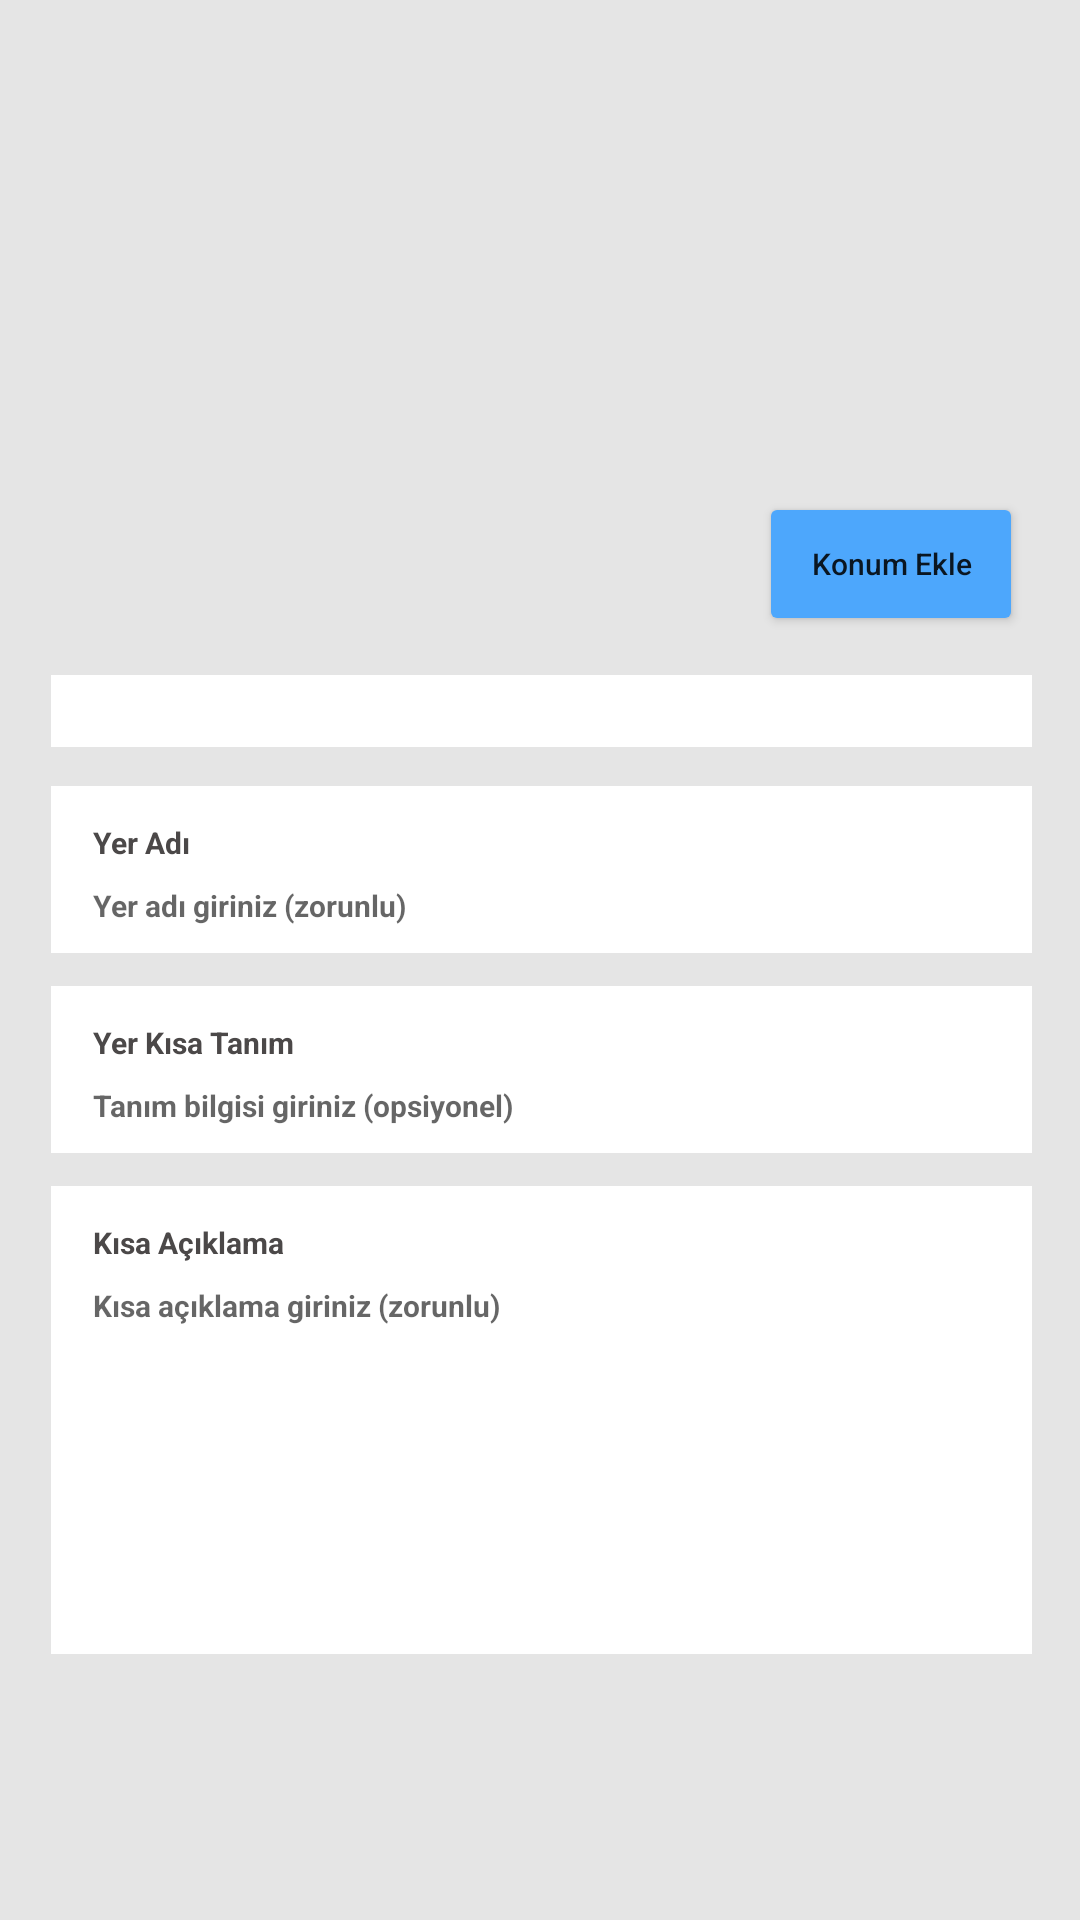

Reconstruct the res/layout file that produces this screen, plus the resources it refers to.
<!-- AndroidManifest.xml: application theme Theme.TravelGuideApp -->
<!-- res/layout/fragment_add_place.xml -->
<?xml version="1.0" encoding="utf-8"?>
<androidx.constraintlayout.widget.ConstraintLayout xmlns:android="http://schemas.android.com/apk/res/android"
    xmlns:app="http://schemas.android.com/apk/res-auto"
    xmlns:tools="http://schemas.android.com/tools"
    android:layout_width="match_parent"
    android:layout_height="match_parent"
    android:background="#E5E5E5"
    tools:context=".view.ui.AddPlaceFragment">

    <androidx.recyclerview.widget.RecyclerView
        android:id="@+id/rwPhotos"
        android:layout_width="match_parent"
        android:layout_height="128dp"
        android:layout_marginStart="17dp"
        android:layout_marginTop="21dp"
        android:layout_marginEnd="16dp"
        app:layout_constraintEnd_toEndOf="parent"
        app:layout_constraintStart_toStartOf="parent"
        app:layout_constraintTop_toTopOf="parent" />

    <Button
        android:id="@+id/btnAddLocation"
        android:layout_width="wrap_content"
        android:layout_height="wrap_content"
        android:layout_marginTop="15dp"
        android:layout_marginEnd="19dp"
        android:backgroundTint="#4DA7FC"
        android:text="@string/add_location"
        android:textAllCaps="false"
        android:textSize="10sp"
        app:layout_constraintEnd_toEndOf="parent"
        app:layout_constraintTop_toBottomOf="@+id/rwPhotos" />

    <Spinner
        android:id="@+id/spinnerPriority"
        android:layout_width="match_parent"
        android:layout_height="24dp"
        android:layout_marginStart="17dp"
        android:paddingLeft="14dp"
        android:layout_marginTop="13dp"
        android:layout_marginEnd="16dp"
        android:background="#FFFFFF"
        app:layout_constraintEnd_toEndOf="parent"
        app:layout_constraintStart_toStartOf="parent"
        app:layout_constraintTop_toBottomOf="@+id/btnAddLocation" />

    <EditText
        android:id="@+id/edtVisitDate"
        android:layout_width="0dp"
        android:layout_height="wrap_content"
        android:layout_marginTop="13dp"
        android:background="#FFFFFF"
        android:ems="10"
        android:hint="@string/edt_place_name"
        android:inputType="textPersonName"
        android:paddingLeft="14dp"
        android:paddingTop="33dp"
        android:paddingBottom="9dp"
        android:textSize="10sp"
        android:textStyle="bold"
        app:layout_constraintEnd_toEndOf="@+id/spinnerPriority"
        app:layout_constraintStart_toStartOf="@+id/spinnerPriority"
        app:layout_constraintTop_toBottomOf="@+id/spinnerPriority" />

    <EditText
        android:id="@+id/edtDefinition"
        android:layout_width="0dp"
        android:layout_height="wrap_content"
        android:layout_marginTop="11dp"
        android:background="#FFFFFF"
        android:ems="10"
        android:hint="@string/edt_definition_hint"
        android:inputType="textPersonName"
        android:paddingLeft="14dp"
        android:paddingTop="33dp"
        android:paddingBottom="9dp"
        android:textSize="10sp"
        android:textStyle="bold"
        app:layout_constraintEnd_toEndOf="@+id/spinnerPriority"
        app:layout_constraintHorizontal_bias="0.0"
        app:layout_constraintStart_toStartOf="@+id/spinnerPriority"
        app:layout_constraintTop_toBottomOf="@+id/edtVisitDate" />

    <EditText
        android:id="@+id/edtDescription"
        android:layout_width="0dp"
        android:layout_height="156dp"
        android:layout_marginTop="11dp"
        android:background="#FFFFFF"
        android:ems="10"
        android:gravity="clip_vertical"
        android:hint="@string/edt_description_hint"
        android:inputType="textPersonName"
        android:paddingLeft="14dp"
        android:paddingTop="33dp"
        android:paddingBottom="9dp"
        android:textSize="10sp"
        android:textStyle="bold"
        app:layout_constraintEnd_toEndOf="@+id/spinnerPriority"
        app:layout_constraintHorizontal_bias="0.0"
        app:layout_constraintStart_toStartOf="@+id/spinnerPriority"
        app:layout_constraintTop_toBottomOf="@+id/edtDefinition" />

    <TextView
        android:id="@+id/twVisitDate"
        android:layout_width="wrap_content"
        android:layout_height="wrap_content"
        android:layout_marginStart="14dp"
        android:layout_marginTop="12dp"
        android:text="Yer Adı"
        android:textColor="#4B4848"
        android:textSize="10sp"
        android:textStyle="bold"
        app:layout_constraintStart_toStartOf="@+id/edtVisitDate"
        app:layout_constraintTop_toTopOf="@+id/edtVisitDate" />

    <TextView
        android:id="@+id/twDefinition"
        android:layout_width="wrap_content"
        android:layout_height="wrap_content"
        android:layout_marginStart="14dp"
        android:layout_marginTop="12dp"
        android:text="@string/tw_definition_text"
        android:textColor="#4B4848"
        android:textSize="10sp"
        android:textStyle="bold"
        app:layout_constraintStart_toStartOf="@+id/edtDefinition"
        app:layout_constraintTop_toTopOf="@+id/edtDefinition" />

    <TextView
        android:id="@+id/twDescription"
        android:layout_width="wrap_content"
        android:layout_height="wrap_content"
        android:layout_marginStart="14dp"
        android:layout_marginTop="12dp"
        android:text="@string/tw_description_text"
        android:textColor="#4B4848"
        android:textSize="10sp"
        android:textStyle="bold"
        app:layout_constraintStart_toStartOf="@+id/edtDescription"
        app:layout_constraintTop_toTopOf="@+id/edtDescription" />

    <ImageView
        android:id="@+id/imageCircle"
        android:layout_width="16dp"
        android:layout_height="0dp"
        android:layout_marginTop="3dp"
        android:layout_marginEnd="10dp"
        android:layout_marginBottom="5dp"
        android:backgroundTint="#FFFFFF"
        android:src="@drawable/circle_icon"
        app:layout_constraintBottom_toBottomOf="@+id/spinnerPriority"
        app:layout_constraintEnd_toEndOf="@+id/spinnerPriority"
        app:layout_constraintTop_toTopOf="@+id/spinnerPriority" />

</androidx.constraintlayout.widget.ConstraintLayout>
<!-- resources referenced by this layout -->
<resources>
  <string name="add_location">Konum Ekle</string>
  <string name="edt_definition_hint">Tanım bilgisi giriniz (opsiyonel)</string>
  <string name="edt_description_hint">Kısa açıklama giriniz (zorunlu)</string>
  <string name="edt_place_name">Yer adı giriniz (zorunlu)</string>
  <string name="tw_definition_text">Yer Kısa Tanım</string>
  <string name="tw_description_text">Kısa Açıklama</string>
  <style name="Theme.TravelGuideApp" parent="Theme.MaterialComponents.DayNight.DarkActionBar">
          
          <item name="colorPrimary">@color/purple_500</item>
          <item name="colorPrimaryVariant">@color/purple_700</item>
          <item name="colorOnPrimary">@color/white</item>
          
          <item name="colorSecondary">@color/teal_200</item>
          <item name="colorSecondaryVariant">@color/teal_700</item>
          <item name="colorOnSecondary">@color/black</item>
          
          <item name="android:statusBarColor" tools:targetApi="l">?attr/colorPrimaryVariant</item>
          
  
          <item name="windowActionBar">false</item>
          <item name="windowNoTitle">true</item>
      </style>
  <color name="purple_500">#FF6200EE</color>
  <color name="purple_700">#4DA7FC</color>
  <color name="white">#FFFFFFFF</color>
  <color name="teal_200">#FF03DAC5</color>
  <color name="teal_700">#FF018786</color>
  <color name="black">#FF000000</color>
</resources>
